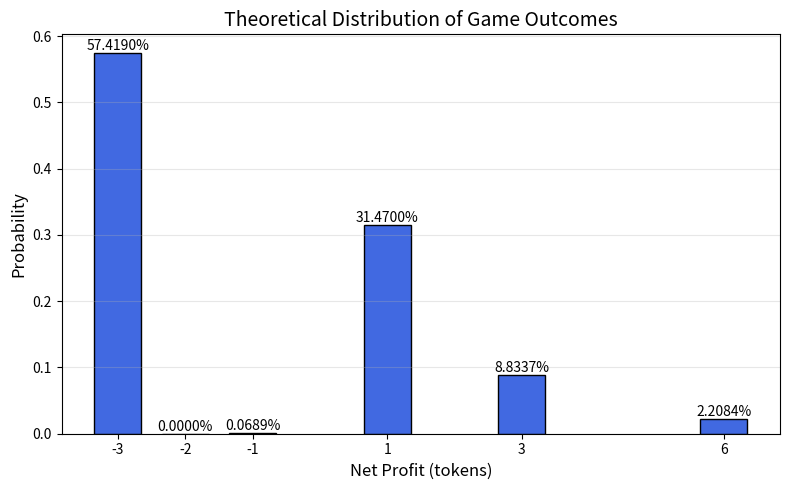

This chart was generated by the following Python code:

import numpy as np
import matplotlib.pyplot as plt
from collections import defaultdict
import logging

# Set up logging
logging.basicConfig(level=logging.INFO, format='%(message)s')
logger = logging.getLogger("razzle")

# Game parameters (from final_params1.txt)
params = {
    "maxRolls": 5,
    "noWinRangeP": 2,
    "numOfDiceP": 3,
    "payIn": 3,
    "payoutPerStep1P": 1,
    "payoutPerStep2P": 2,
    "payoutPerStep3P": 4,
    "payoutPerStep4P": 6,
    "payoutPerStep5P": 9,
    "yardsPerStep1P": 3,
    "yardsPerStep2P": 7,
    "yardsPerStep3P": 14,
    "yardsPerStep4P": 16,
    "yardsPerStep5P": 18,
}

def get_sum_probabilities(num_dice=3, faces=6):
    from itertools import product
    sums = [sum(x) for x in product(range(1, faces+1), repeat=num_dice)]
    values, counts = np.unique(sums, return_counts=True)
    prob = np.zeros(num_dice*faces+1)
    prob[values] = counts / counts.sum()
    return prob

sum_prob = get_sum_probabilities(params["numOfDiceP"])

D = params["numOfDiceP"]
minSum = D
maxSum = D * 6
mid = (minSum + maxSum) / 2.0
r = params["noWinRangeP"]
failMin = max(minSum, int(np.ceil(mid - r)))
failMax = min(maxSum, int(np.floor(mid + r)))

def next_step(sum_, cur):
    if failMin <= sum_ <= failMax:
        return 0
    if sum_ <= params["yardsPerStep1P"]:
        return 1
    if sum_ <= params["yardsPerStep2P"]:
        return 2
    if sum_ <= params["yardsPerStep3P"]:
        return 3
    if sum_ <= params["yardsPerStep4P"]:
        return 4
    return 5

def payout(step):
    if step < 1 or step > 5:
        return 0
    return params[f"payoutPerStep{step}P"]

from functools import lru_cache

def dp(rolls_left, cur_step, path=None, prob_so_far=1.0):
    # Modified policy: stop if at step 3 or higher, or at step 2 with 1 roll left
    if path is None:
        path = []
    outcome = defaultdict(float)
    if rolls_left == 0:
        profit = payout(cur_step) - params["payIn"]
        logger.debug(f"END: path={path} cur_step={cur_step} profit={profit} prob={prob_so_far}")
        outcome[profit] = prob_so_far
        return outcome
    # Early stop policy
    if cur_step >= 3:
        profit = payout(cur_step) - params["payIn"]
        logger.debug(f"STOP_EARLY: path={path} cur_step={cur_step} profit={profit} prob={prob_so_far}")
        outcome[profit] = prob_so_far
        return outcome
    if cur_step == 2 and rolls_left == 1:
        profit = payout(cur_step) - params["payIn"]
        logger.debug(f"STOP_STEP2_LAST: path={path} cur_step={cur_step} profit={profit} prob={prob_so_far}")
        outcome[profit] = prob_so_far
        return outcome
    for sum_ in range(minSum, maxSum+1):
        p = sum_prob[sum_]
        if p == 0:
            continue
        next_s = next_step(sum_, cur_step)
        this_path = path + [(rolls_left, cur_step, sum_, next_s)]
        if next_s == 0:
            logger.debug(f"BUST: path={this_path} profit={-params['payIn']} prob={prob_so_far * p}")
            outcome[-params["payIn"]] += prob_so_far * p
        else:
            if next_s < cur_step:
                next_s = cur_step
            if rolls_left == 1:
                profit = payout(next_s) - params["payIn"]
                logger.debug(f"LAST: path={this_path} next_s={next_s} profit={profit} prob={prob_so_far * p}")
                outcome[profit] += prob_so_far * p
            else:
                sub = dp(rolls_left-1, next_s, this_path, prob_so_far * p)
                for k, v in sub.items():
                    outcome[k] += v
    return outcome

@lru_cache(maxsize=None)
def dp_cached(rolls_left, cur_step):
    # Call the uncached version without path/prob_so_far for caching
    return dp(rolls_left, cur_step, path=None, prob_so_far=1.0)

# Compute the full distribution
logger.info("Running DP to compute full distribution...")
hist = dp_cached(params["maxRolls"], 0)
logger.info(f"Distribution: {hist}")
logger.info(f"Sum of probabilities: {sum(hist.values())}")


# Ensure all possible profit values are present (for nice x-axis)
possible_profits = [
    -params["payIn"],  # bust
    params["payoutPerStep1P"] - params["payIn"],
    params["payoutPerStep2P"] - params["payIn"],
    params["payoutPerStep3P"] - params["payIn"],
    params["payoutPerStep4P"] - params["payIn"],
    params["payoutPerStep5P"] - params["payIn"],
]
profits = np.array(sorted(set(hist.keys()) | set(possible_profits)))
probs = np.array([hist.get(k, 0.0) for k in profits])

logger.info("Profits: %s", profits)
logger.info("Probs: %s", probs)

# Plot
plt.figure(figsize=(8,5))
bars = plt.bar(profits, probs, width=0.7, color='royalblue', edgecolor='k')

plt.xlabel('Net Profit (tokens)', fontsize=12)
plt.ylabel('Probability', fontsize=12)
plt.title('Theoretical Distribution of Game Outcomes', fontsize=14)
plt.xticks(profits, [f"{int(x)}" for x in profits])
plt.grid(axis='y', alpha=0.3)

# Annotate bars with probabilities (always show value, even if very small)
for bar, prob in zip(bars, probs):
    plt.text(bar.get_x() + bar.get_width()/2, bar.get_height(), f"{prob:.4%}", 
             ha='center', va='bottom', fontsize=10)

plt.tight_layout()
plt.savefig("histogram.png", dpi=300)
plt.show()
